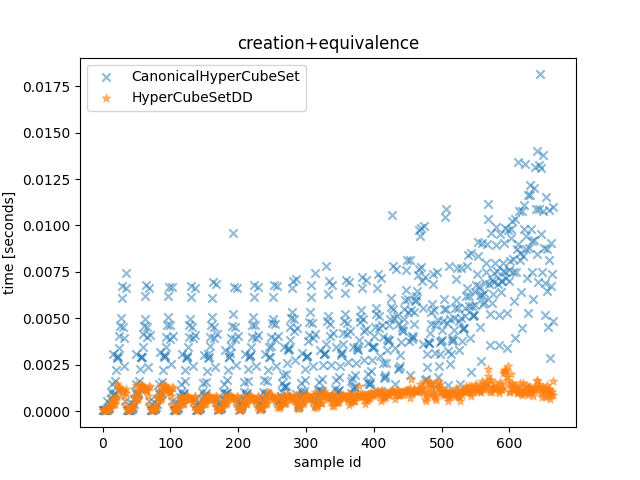

The file beside this chart, header and first rows:
CanonicalHyperCubeSet time, HyperCubeSetDD time, CanonicalHyperCubeSet outcome, HyperCubeSetDD outcome, description
6.880000000819564e-05, 4.800001624971628e-05, False, False, <allow_list1=[{'src_ports': [(30000, 327…
6.330001633614302e-05, 4.4899992644786835e-05, False, False, <allow_list1=[{'src_ports': [(30000, 327…
5.4100004490464926e-05, 3.890000516548753e-05, False, False, <allow_list1=[{'src_ports': [(30000, 327…
5.2499992307275534e-05, 3.860000288113952e-05, False, False, <allow_list1=[{'src_ports': [(30000, 327…
6.9500005338341e-05, 5.199998850002885e-05, False, False, <allow_list1=[{'src_ports': [(30000, 327…
8.010002784430981e-05, 5.150004290044308e-05, False, False, <allow_list1=[{'src_ports': [(30000, 327…
6.86999992467463e-05, 5.560001591220498e-05, False, False, <allow_list1=[{'src_ports': [(30000, 327…
0.0005563, 0.0001589, False, False, <allow_list1=[{'src_ports': [(30000, 327…
0.0001128, 6.829999620094895e-05, False, False, <allow_list1=[{'src_ports': [(30000, 327…
0.0001656, 0.0001046, False, False, <allow_list1=[{'src_ports': [(30000, 327…
0.0002386, 0.0001405, False, False, <allow_list1=[{'src_ports': [(30000, 327…
0.0003899, 0.0002195, False, False, <allow_list1=[{'src_ports': [(30000, 327…
0.0006358, 0.0004062, False, False, <allow_list1=[{'src_ports': [(30000, 327…
0.001012, 0.000486, False, False, <allow_list1=[{'src_ports': [(30000, 327…
0.001475, 0.0006123, False, False, <allow_list1=[{'src_ports': [(30000, 327…
0.003061, 0.0007782, False, False, <allow_list1=[{'src_ports': [(30000, 327…
0.0008564, 0.0003561, False, False, <allow_list1=[{'src_ports': [(30000, 327…
0.0009133, 0.0003835, False, False, <allow_list1=[{'src_ports': [(30000, 327…
0.0009706, 0.0003982, False, False, <allow_list1=[{'src_ports': [(30000, 327…
0.001607, 0.0005908, False, False, <allow_list1=[{'src_ports': [(30000, 327…
0.002214, 0.0006448, False, False, <allow_list1=[{'src_ports': [(30000, 327…
0.002956, 0.0007473, False, False, <allow_list1=[{'src_ports': [(30000, 327…
0.002872, 0.001436, False, False, <allow_list1=[{'src_ports': [(30000, 327…
0.002912, 0.001368, False, False, <allow_list1=[{'src_ports': [(30000, 327…
0.003421, 0.001267, False, False, <allow_list1=[{'src_ports': [(30000, 327…
0.004034, 0.001225, False, False, <allow_list1=[{'src_ports': [(30000, 327…
0.004563, 0.001127, False, False, <allow_list1=[{'src_ports': [(30000, 327…
0.005009, 0.001129, False, False, <allow_list1=[{'src_ports': [(30000, 327…
0.006108, 0.001154, False, False, <allow_list1=[{'src_ports': [(30000, 327…
0.006712, 0.001061, False, False, <allow_list1=[{'src_ports': [(30000, 327…
0.004547, 0.001077, False, False, <allow_list1=[{'src_ports': [(30000, 327…
0.003925, 0.001104, False, False, <allow_list1=[{'src_ports': [(30000, 327…
0.00241, 0.0008171, False, False, <allow_list1=[{'src_ports': [(30000, 327…
0.0005322, 0.0003596, False, False, <allow_list1=[{'src_ports': [(30000, 327…
0.006656, 0.001199, False, False, <allow_list1=[{'src_ports': [(30000, 327…
0.007431, 0.0009617, False, False, <allow_list1=[{'src_ports': [(30000, 327…
7.150002056732774e-05, 7.800001185387373e-05, False, False, <allow_list1=[{'src_ports': [9050], 'neg…
5.45999500900507e-05, 6.669998401775956e-05, False, False, <allow_list1=[{'src_ports': [9050], 'neg…
5.4500007536262274e-05, 6.639998173341155e-05, False, False, <allow_list1=[{'src_ports': [9050], 'neg…
7.069995626807213e-05, 9.240000508725643e-05, False, False, <allow_list1=[{'src_ports': [9050], 'neg…
8.139997953549027e-05, 0.0001149, False, False, <allow_list1=[{'src_ports': [9050], 'neg…
6.86999992467463e-05, 7.790001109242439e-05, False, False, <allow_list1=[{'src_ports': [9050], 'neg…
0.0004469, 0.0002662, False, False, <allow_list1=[{'src_ports': [9050], 'neg…
0.0001123, 0.0001237, False, False, <allow_list1=[{'src_ports': [9050], 'neg…
0.0001646, 0.0001734, False, False, <allow_list1=[{'src_ports': [9050], 'neg…
0.0002353, 0.0002382, False, False, <allow_list1=[{'src_ports': [9050], 'neg…
0.0004078, 0.0003877, False, False, <allow_list1=[{'src_ports': [9050], 'neg…
0.0006431, 0.0007152, False, False, <allow_list1=[{'src_ports': [9050], 'neg…
0.001014, 0.0008334, False, False, <allow_list1=[{'src_ports': [9050], 'neg…
0.00146, 0.001011, False, False, <allow_list1=[{'src_ports': [9050], 'neg…
0.003062, 0.001393, False, False, <allow_list1=[{'src_ports': [9050], 'neg…
0.0008485, 0.0006236, False, False, <allow_list1=[{'src_ports': [9050], 'neg…
0.0009128, 0.000669, False, False, <allow_list1=[{'src_ports': [9050], 'neg…
0.0009543, 0.0007063, False, False, <allow_list1=[{'src_ports': [9050], 'neg…
0.0016, 0.001042, False, False, <allow_list1=[{'src_ports': [9050], 'neg…
0.002281, 0.001187, False, False, <allow_list1=[{'src_ports': [9050], 'neg…
0.002909, 0.001325, False, False, <allow_list1=[{'src_ports': [9050], 'neg…
0.002895, 0.001394, False, False, <allow_list1=[{'src_ports': [9050], 'neg…
0.002912, 0.001405, False, False, <allow_list1=[{'src_ports': [9050], 'neg…
0.003459, 0.001374, False, False, <allow_list1=[{'src_ports': [9050], 'neg…
... 606 more rows
